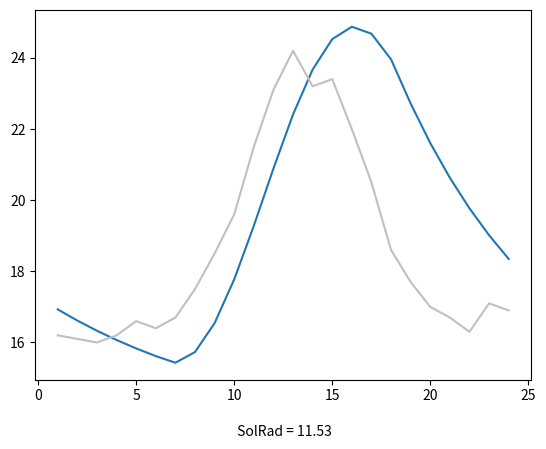

The matplotlib source for this figure:
# -*- coding: utf-8 -*-
"""
Created on Wed Jan 19 17:09:33 2022

@author: ccchen
"""
import math
import csv
import matplotlib.pyplot as plt
import pandas as pd
import datetime as dt
import time
import numpy as np
import random
# This submodel was written to simulate hourly temperature from daily value. It was designed to
# connect with process based crop model. The following scripts were rewritten from 2DSOIL model,
# simulators for elements of energy movement within soil profile, I had it from Dr. Timlin. 
# For the concepts of the model, please chek: Timlin, D.J. et al.(2002) Error analysis of soil 
# temperature simulations using measured and estimated hourly weather data with 2DSOIL. 
# Agricultural system 72:215-139.
# Also check Reicosky, D.C. et al. (1989) Accuracy of hourly air temperatures calculated from 
# daily minima and maxima. Agricultural and Forest Meterology, 46: 193-209. That paper describes
# the GLYCIM method on hourly temperature calculation.


# universal variable
DEGRAD = 0.017453293 # 1/180 * pi 

# --------- (read weather submodel)-------
# Read weather file download from TCCIP, two year of data (Tmin and Tmax) were read in the same time 
# and convert list as output for other sub model. The DOY values were used in this model. 
class ReadWea:
    location = ["北部","中部","南部","東部"]
    def __init__(self,yr1):
        self.year1 = yr1 # the fist year value
        self.Tmax = []
        self.Tmin = []
        self.SolRad = []
    
    def histWea(self,lon,lat):
        self.Tmax = self.readValue(lon,lat,self.year1,"最高溫")
        self.Tmin = self.readValue(lon,lat,self.year1,"最低溫")
        self.SolRad = self.readValue(lon,lat,self.year1,"日射量") # (w/m2)
    
    def dayNumbers(self,year):
        if year%4 == 0:
            return 366
        else:
            return 365  

    def readValue(self,lon,lat,year,weatype):
        # read the daily temperature in specsific grid, combine two years
        # to make a long list 

        Value = []
        for i in range(2):
            isFind = False # refresh in each year loop
            for loc in self.location:     
                if isFind == True:
                    break
                filename = "WeaHist/TReAD_日資料_%s_%s/TReAD_日資料_%s_%s_%d.csv" %(
                    loc,weatype,loc,weatype,year+i)
                
                with open(filename, newline='') as readfile:
                    wea = csv.reader(readfile, delimiter = ',')
                    next(wea) # skip header
                    for row in wea:
                        if float(row[0]) == lon:
                            if float(row[1]) == lat:
                                isFind = True
                                for d in range(self.dayNumbers(year+i) + 2):
                                    if d < 2:
                                        continue
                                    Value.append(float(row[d]))
            if year == 2020:
                return Value # return only 2020
        return Value # end of function readTemp
    
    @staticmethod
    def makeTempList(tmin_lst, tmax_lst, DO2Y):
        posit = DO2Y - 1 # the list value started at position 0
        Tmin_yest = tmin_lst[posit-1]      
        Tmax_yest = tmax_lst[posit-1]
        Tmin = tmin_lst[posit]
        Tmax = tmax_lst[posit]
        Tmin_tom = tmin_lst[posit+1]
        Tmax_tom = tmax_lst[posit+1]
        tempList = [[Tmin_yest,Tmax_yest], [Tmin,Tmax], [Tmin_tom,Tmax_tom]]
        
        return tempList # end of the function
    
    
#--------- (inciden radiation submodel) ----------

class Radiation:    
    SDERP = {1:0.3964, 2:3.631, 3:0.03838, 4:0.07659, 5: 0.0,
             6:-22.97, 7:-0.3885, 8:-0.1587, 9:-0.01021}
    
    def __init__(self,lat):
        self.DAYLNG = 0  # day length
        self.DEC = 0.3964 # solar declination
        self.lat = lat
        self.XLAT = lat * DEGRAD # latitude in grade
    
    def theory(self, JDAY):
        DOY = JDAY
        self.solarDeclination(DOY)
        self.dayLength()
        self.WATPOT = self.potentialRad(DOY)

    def solarDeclination(self,JDAY):
        # Roberson and Ruselo (1968)
        self.DEC = self.SDERP[1]
        for i in range(2,6):
            N = i - 1
            j = i + 4
            D11 = N*0.01721*JDAY            
            self.DEC += self.SDERP[i]*math.sin(D11) + self.SDERP[j]*math.cos(D11)
        self.DEC = self.DEC * DEGRAD
                        
    def dayLength(self):
        # Smithonian Meterological Table, 1966 p. 495
        D12 = math.sin(self.XLAT) * math.sin(self.DEC)
        D13 = math.cos(self.XLAT) * math.cos(self.DEC)
        self.DAYLNG = math.acos((-0.014544 - D12)/D13) * 7.6394
        # 7.6394 = 180/3.1416/360*24*2
        
    def potentialRad(self,JDAY):
        # solar radiation indicent
        D12 = math.sin(self.XLAT) * math.sin(self.DEC)
        D13 = math.cos(self.XLAT) * math.cos(self.DEC) 
        D14 = D12 + D13
        RADVEC = 1 + (0.01674*math.sin(JDAY-93.5)*0.9863*DEGRAD)
        WATATM = 1325.4 * D14/(RADVEC*DEGRAD) # radiation incident at the top of the 
        # atmosphere at noon (W/m2)
        
        # atmospheric transmission 
        if JDAY < 145:
            ATRANS = 0.68 + (145-JDAY)*(1.57*self.lat/30 - 0.1)/1000
        elif JDAY <= 237:
            ATRANS = 0.68
        else:
            if self.lat <= 30:
                D15 = (self.lat * 5.25E-5) - 0.1E-3
            else:
                D15 = 0.65E-3 + self.lat * 3.0E-5
            ATRANS = 0.68 + D15 * (JDAY - 237)
        
        # calculate potential direct + diffuce radiation incident on crop at noon
        potRad = WATATM*0.5*(0.93 - 0.02/D14 + pow(ATRANS,1/D14))
        
        return potRad


class TemperatureHr:
    # generate
    def __init__(self):
        self.Tmax_yest = 24
        self.Tmin_yest = 20
        self.Tmax = 24
        self.Tmin = 20
        self.Tmax_tom = 24
        self.Tmin_tom = 20
        self.TDUSKY = 0
        self.WATACT = 200 # W/m2
        self.TempH = {1:10, 2:10, 3:10, 4:10, 5:10, 6:10, 7:10, 8:10, 9:10, 10:10,
                      11:10, 12:10, 13:10, 14:10, 15:10, 16:10, 17:10, 18:10, 19:10,
                      20:10, 21:10, 22:10, 23:10, 24:10} # list content hourly value
    
    def Hourly(self,day_leng,tempList,solRad):

        daylength = day_leng
        self.Tmin_yest = tempList[0][0]
        self.Tmax_yest = tempList[0][1]
        self.Tmin = tempList[1][0]
        self.Tmax = tempList[1][1]
        self.Tmin_tom = tempList[2][0]
        self.Tmax_tom = tempList[1][1]
        # solRad read from TCCIP is W/m2 per hour
        solRad = solRad*24/(dayLength)
        self.WATACT = solRad
        self.convertHourly(daylength) # end of the method
        
    def convertHourly(self,daylength):
        
        DAYLNG = daylength
        DAWN = 12 - (DAYLNG/2)
        DUSK = 12 + DAYLNG/2
        if self.TDUSKY == 0:
            self.TDUSKY = (self.Tmax + self.Tmin)/2

        # calculate time after doawn in hours when maximum temp is reached
        D20 = 0.0945 - (self.WATACT* 8.06E-05 * 2.0/math.pi)  + (self.Tmax * 6.77E-04)
        D21 = self.Tmax/D20/self.WATACT
        #print("D21=%f" %D21)
        D21 = min(D21,1)
        TMAXHR = DAYLNG/math.pi * (math.pi - math.asin(D21))

        # calculate air temp at dusk TDUSK
        D22 = (self.Tmax - self.Tmin) / 2
        D23 = math.pi/TMAXHR
        D24 = 1.5*math.pi
        TDUSK = (D22 * (1.0 + math.sin((D23*DAYLNG + D24)))) + self.Tmin
        
        # some parts of temperature equation
        XTEMP = 2.0
        if self.Tmin < self.TDUSKY:
            D25 = self.TDUSKY - self.Tmin + XTEMP
            D26 = math.log(D25/XTEMP) / (2 * DAWN)
        else:
            D27 = (self.Tmin - self.TDUSKY)/ (2 * DAWN)
            
        if self.Tmin_tom < TDUSK:
            D28 = TDUSK - self.Tmin_tom + XTEMP
            D29 = math.log(D28/XTEMP) / (2 * DAWN)
        else:
            D30 = (self.Tmin_tom - TDUSK) / (2 * DAWN)
        # calculate air temperature at each time
        for h in range(1,25):
            TIMH = h - 0.5
            if TIMH >= DAWN and TIMH <= DUSK: # 白天
                T01 = self.Tmin + D22 * (1 + math.sin(D23*(TIMH-DAWN)+D24))
                self.TempH[h] = T01
            elif TIMH < DAWN: # 清晨
                if self.Tmin < self.TDUSKY:
                    T01 = self.Tmin - XTEMP + D25/math.exp(D26*(DAWN + TIMH))
                    self.TempH[h] = T01
                else:
                    T01 = self.TDUSKY + D27*(DAWN+TIMH)
                    self.TempH[h] = T01
            elif TIMH > DUSK: # 晚上
                if self.Tmin_tom < TDUSK:
                    T01 = self.Tmin_tom - XTEMP + (D28/math.exp(D29*(TIMH-DUSK)))
                    self.TempH[h] = T01
                else:
                    T01 = TDUSK + D30*(TIMH - DUSK)
                    self.TempH[h] = T01
        self.TDUSKY = TDUSK
        # end of the method

    
class TemperatureHr3:
    # Cesaraccio et al. (2001) An improved model for determining degree-day
    # values from daily temperature data. Int. J. Biometerol. 45:161-169.
    def __init__(self):
        self.Tmax_yest = 24
        self.Tmin_yest = 20
        self.Tmax = 24
        self.Tmin = 20
        self.Tmax_tom = 24
        self.Tmin_tom = 20
        self.TDUSKY = 0
        self.WATACT = 200 # W/m2
        self.TempH = {1:10, 2:10, 3:10, 4:10, 5:10, 6:10, 7:10, 8:10, 9:10, 10:10,
                      11:10, 12:10, 13:10, 14:10, 15:10, 16:10, 17:10, 18:10, 19:10,
                      20:10, 21:10, 22:10, 23:10, 24:10} # list content hourly value
    
    def Hourly(self,day_leng,tempList):

        daylength = day_leng
        self.Tmin_yest = tempList[0][0]
        self.Tmax_yest = tempList[0][1]
        self.Tmin = tempList[1][0]
        self.Tmax = tempList[1][1]
        self.Tmin_tom = tempList[2][0]
        self.Tmax_tom = tempList[1][1]
        #self.WATACT = solRad
        self.convertHourly(daylength) # end of the method
        
    def convertHourly(self,daylength):
                
        DAYLNG = daylength
        Hn = 12 - (DAYLNG/2) # sunrise hour
        Ho = 12 + DAYLNG/2 # sunset hour
        Hx = Ho - 4 # time of maximum temperature
        Hp = Hn + 24 # sunrise hour tomorrow
        
        # calculate air temperature at dust (To)
        # the 0.39 value was the empirical factor in the original paper
        To = self.Tmax - 0.39*(self.Tmax - self.Tmin_tom) # sunset temperature
        ToY = self.Tmax_yest - 0.39*(self.Tmax_yest - self.Tmin) # sunset temperature yesterday

        # calculate variable for three segment temperature
        D01 = self.Tmax - self.Tmin # alpha for 1st segment [eq 8]
        D02 = self.Tmax - To          # R for 2nd segment  [eq 9]
        D03 = (self.Tmin_tom - To)/math.sqrt(Hp - Ho) # b for 3rd segment [eq. 10]
        

        
        for h in range(1,25):
            if h <= Hn: # 清晨之前 用前一天的溫度算
                D00 = (self.Tmin - ToY)/math.sqrt(Hp - Ho)
                T01 = ToY + D00 * math.sqrt(h+24-Ho)
                self.TempH[h] = T01
            # elif h > Hn and h <= Hx: # 清晨到最高溫
            elif h <= Hx: # 清晨到最高溫
                S01 = (h - Hn)/(Hx - Hn)
                T01 = self.Tmin + D01 * math.sin(S01 *math.pi/2)
                self.TempH[h] = T01
            # elif h > Hx and h <= Ho:# 最高溫到日落
            elif h <= Ho:# 最高溫到日落
                S01 = (h - Hx)/4
                T01 = To + D02 * math.sin(math.pi/2 + S01*math.pi/2)
                self.TempH[h] = T01
            # elif h > Ho and h < Hp: # 日落到明天日昇
            else: # 日落到明天日昇
                T01 = To + D03 * math.sqrt(h-Ho)
                self.TempH[h] = T01
        # end of the method

    
            
# DEC - solar declination (太陽赤緯)
# DAYLNG - day length (h)
# WATATM - radiation incident at the top of the atmosphere at noon (W/m2)
# WATPOT - potential radiation incident at earth's surface at noon (W/m2)
# WATACT - actual radiation incident at eath's surface at noon (W/m2)
# JDAY - day of year
# h - hour value (0-24)
# TDUSKY - temperature at dusk in yesterday
# TDUSK - temperature at dusk
        

if __name__ == "__main__" : 
    # --------- read the temperature from TCCIP ---------
    # read weather from TCCIP file with specific location by "ReadWea"
    # Wea = ReadWea(2010)
    # Wea.histWea(120.75, 24.3)
    # tmax_lst = Wea.Tmax
    # tmin_lst = Wea.Tmin
    # wat_lst = Wea.SolRad
    # # calculating day length by the "Radiation class"
    # Rad = Radiation(21.3) # activate class with latitude
    # Rad.theory(180) # calculate theory value i.e. daylength, potential solRad(W/m2)
    # dayLength = Rad.DAYLNG
    
    # # make temperature list by the ReadWea.makeTempList method
    # # [[tminY,tmaxY], [tmin,tmax], [tminT,tmaxT]]
    # templst = ReadWea.makeTempList(tmin_lst, tmax_lst, 180)

    # # calculate hourly temperature
    # HourCalculator = TemperatureHr() # create HourTemp object
    # HourCalculator.Hourly(dayLength,templst,wat_lst[180-1])
    # test = HourCalculator.TempH
    # print(test)
    
    #------- have temperature and radiation as input
    JDAY = 34
    latitude = 24.03
    # input
    solRad = 11.53 #(MJ/m2)
    solRad_1 = 1100.53 #(MJ/m2)
    solRad_2 = 11000000.53 #(MJ/m2)
    templst = [[17.12,25.83], [15.43,24.88], [15.48,24.92]]
    WAT = 24 * 1000000/(60*60*24) # W/m2
    
    # calculating day length by the "Radiation class"
    Rad = Radiation(latitude) # activate class with latitude
    Rad.theory(JDAY) # calculate theory value i.e. daylength, potential solRad(W/m2)
    dayLength = Rad.DAYLNG
    # calculate hourly temperature
    HourCalculator = TemperatureHr() # create HourTemp object
    HourCalculator.Hourly(dayLength,templst,WAT)
    test = HourCalculator.TempH
    
    tempH_obs = [16.2,16.1,16,16.2,16.6,16.4,
                 16.7,17.5,18.5,19.6,21.5,23.1,
                 24.2,23.2,23.4,22,20.5,18.6,
                 17.7,17,16.7,16.3,17.1,16.9]
    
    
    # --------- make plot
    Hour = []
    tempH_lst = []
    for h in range(1,25):
        Hour.append(h)
        tempH_lst.append(test[h])    
        
    tempH_gap = list(np.array(tempH_lst) - np.array(tempH_obs))
    RMSE = round(sum(np.array(tempH_gap)**2) / len(tempH_gap),2)
    
    (Tmin,Tmax) = templst[1]
    (Tmin_tom,Tmax_tom) = templst[2]
    d1 = Tmax-Tmin
    d2 = Tmax-Tmin_tom
    
    plt.plot(Hour,tempH_lst,label='simulated')
    plt.plot(Hour,tempH_obs,label='observed',color ="#C0C0C0" )
    plt.xlabel('\n SolRad = '+str(solRad))
    # plt.xlabel('\n RMSE = '+str(RMSE)+'            dayLength='+str(round(dayLength,2))+'\n\n Tmin='+str(Tmin)+'   Tmax='+str(Tmax)+'   Tmin_tom='+str(Tmin_tom)+'\n\n Tmax-Tmin='+str(d),loc='left',size=16)
    # plt.xlabel('\n Tmin='+str(Tmin)+'   Tmax='+str(Tmax)+'   Tmin_tom='+str(Tmin_tom)+'\n\n Tmax-Tmin='+str(d1)+'   Tmax-Tmin_tom='+str(d2),loc='left',size=16)
    plt.show()
